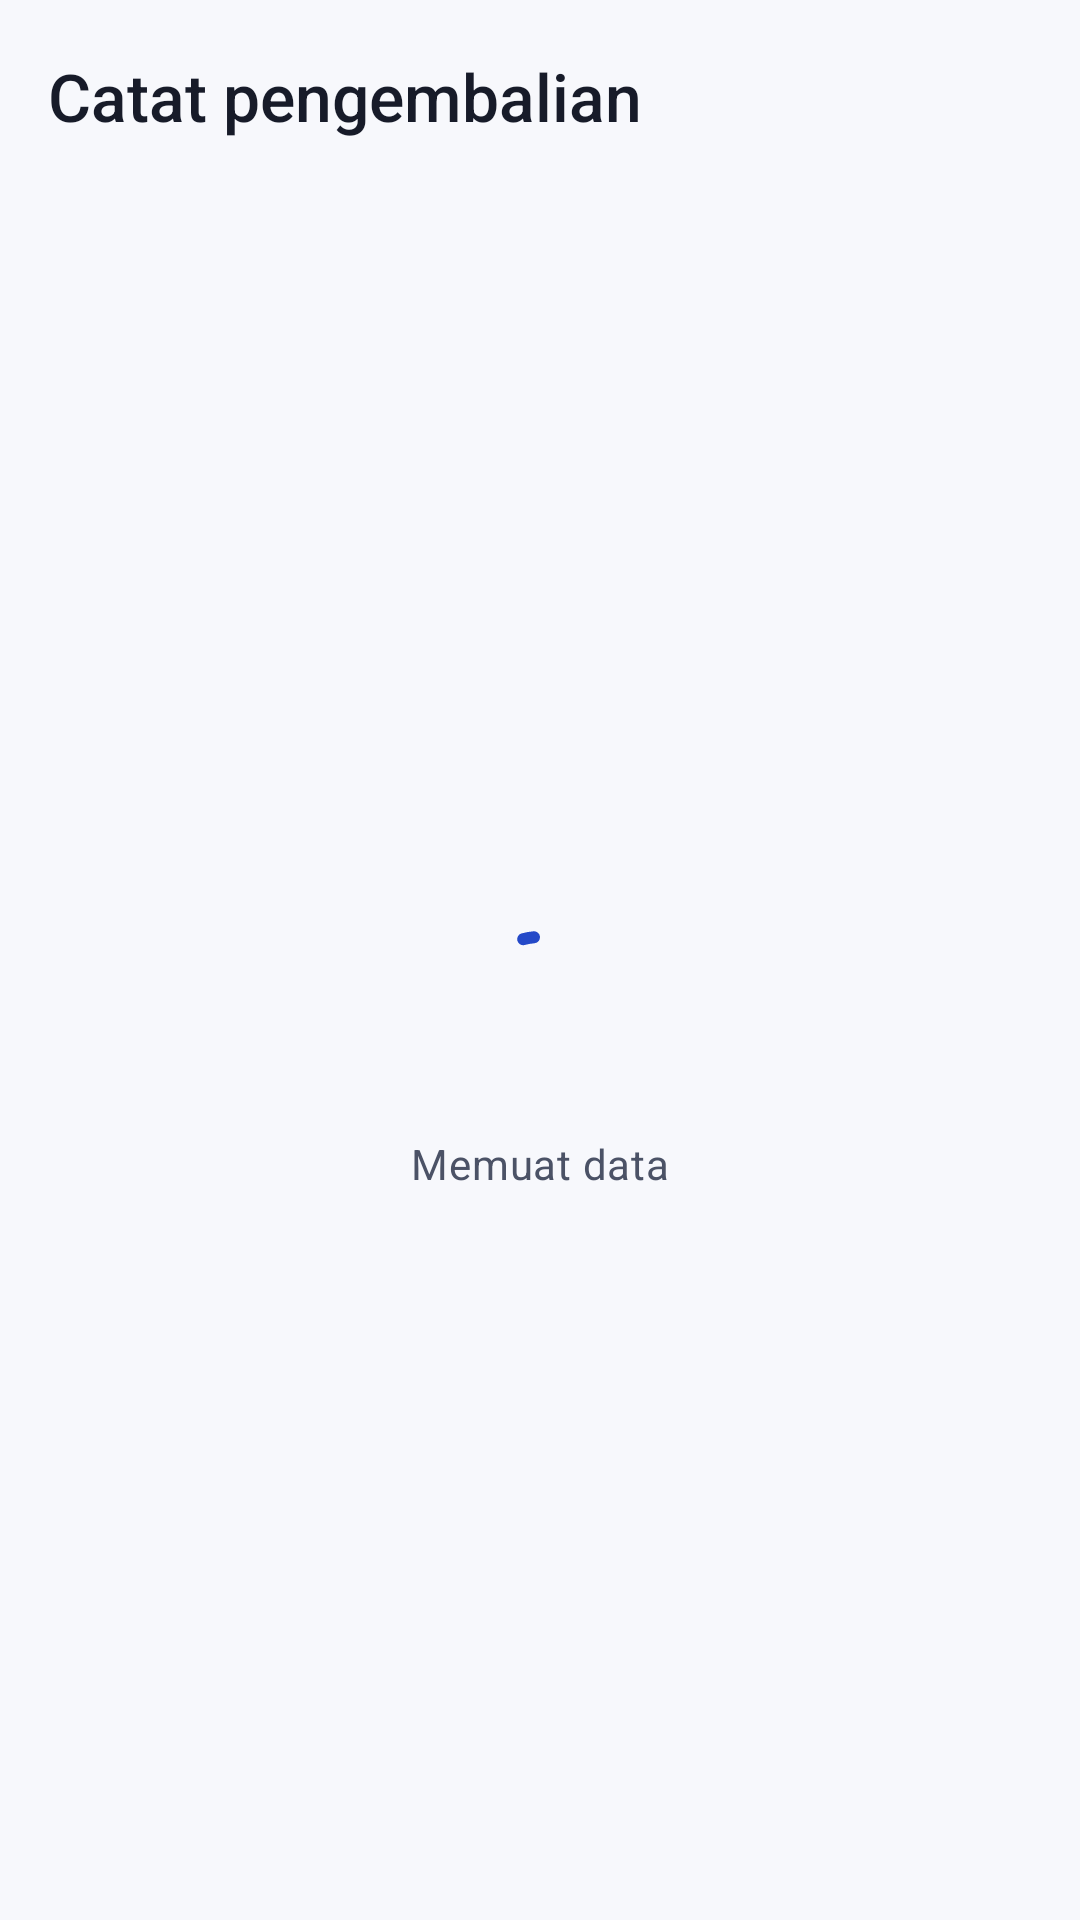

Android layout source for this screen:
<!-- AndroidManifest.xml: application theme Theme.GladiMobille -->
<!-- res/layout/activity_pengembalian_form.xml -->
<?xml version="1.0" encoding="utf-8"?>
<LinearLayout xmlns:android="http://schemas.android.com/apk/res/android"
    xmlns:app="http://schemas.android.com/apk/res-auto"
    style="@style/Widget.Rental.Screen"
    android:layout_width="match_parent"
    android:layout_height="match_parent"
    android:orientation="vertical">
    <com.google.android.material.appbar.MaterialToolbar
        android:id="@+id/toolbar"
        style="@style/Widget.Rental.Toolbar"
        android:layout_width="match_parent"
        android:layout_height="wrap_content"
        app:navigationContentDescription="@string/back"
        app:navigationIcon="@drawable/ic_arrow_back"
        app:title="@string/record_return" />
    <FrameLayout
        android:layout_width="match_parent"
        android:layout_height="0dp"
        android:layout_weight="1">
        <androidx.core.widget.NestedScrollView
            android:id="@+id/content"
            style="@style/Widget.Rental.Scroll"
            android:layout_width="match_parent"
            android:layout_height="match_parent"
            android:visibility="gone">
            <LinearLayout
                style="@style/Widget.Rental.Content"
                android:layout_width="match_parent"
                android:layout_height="wrap_content">
                <TextView
                    android:id="@+id/text_rental"
                    android:layout_width="match_parent"
                    android:layout_height="wrap_content"
                    android:accessibilityHeading="true"
                    android:textAppearance="?attr/textAppearanceHeadlineSmall" />
                <TextView
                    android:id="@+id/text_form_description"
                    android:layout_width="match_parent"
                    android:layout_height="wrap_content"
                    android:layout_marginTop="@dimen/space_1"
                    android:text="@string/return_form_description"
                    android:textAppearance="?attr/textAppearanceBodyMedium" />

                <com.google.android.material.card.MaterialCardView
                    style="@style/Widget.Rental.Card"
                    android:layout_width="match_parent"
                    android:layout_height="wrap_content"
                    android:layout_marginTop="@dimen/space_3">
                    <LinearLayout
                        android:layout_width="match_parent"
                        android:layout_height="wrap_content"
                        android:orientation="vertical"
                        android:padding="@dimen/space_3">
                        <TextView
                            android:layout_width="match_parent"
                            android:layout_height="wrap_content"
                            android:accessibilityHeading="true"
                            android:text="@string/return_information"
                            android:textAppearance="?attr/textAppearanceTitleMedium" />
                        <com.google.android.material.textfield.TextInputLayout
                            android:id="@+id/layout_return_date"
                            style="@style/Widget.Rental.TextInput"
                            android:layout_width="match_parent"
                            android:layout_height="wrap_content"
                            android:layout_marginTop="@dimen/space_2"
                            android:hint="@string/return_date"
                            app:startIconDrawable="@drawable/ic_calendar">
                            <com.google.android.material.textfield.TextInputEditText
                                android:id="@+id/input_return_date"
                                android:layout_width="match_parent"
                                android:layout_height="wrap_content"
                                android:clickable="true"
                                android:cursorVisible="false"
                                android:focusable="true"
                                android:inputType="none" />
                        </com.google.android.material.textfield.TextInputLayout>
                        <com.google.android.material.textfield.TextInputLayout
                            style="@style/Widget.Rental.TextInput"
                            android:layout_width="match_parent"
                            android:layout_height="wrap_content"
                            android:layout_marginTop="@dimen/space_2"
                            android:hint="@string/general_note_optional">
                            <com.google.android.material.textfield.TextInputEditText
                                android:id="@+id/input_note"
                                android:layout_width="match_parent"
                                android:layout_height="wrap_content"
                                android:inputType="textCapSentences|textMultiLine"
                                android:maxLength="2000"
                                android:minLines="2" />
                        </com.google.android.material.textfield.TextInputLayout>
                    </LinearLayout>
                </com.google.android.material.card.MaterialCardView>

                <TextView
                    android:layout_width="match_parent"
                    android:layout_height="wrap_content"
                    android:layout_marginTop="@dimen/space_4"
                    android:accessibilityHeading="true"
                    android:text="@string/condition_per_unit"
                    android:textAppearance="?attr/textAppearanceTitleLarge" />
                <androidx.recyclerview.widget.RecyclerView
                    android:id="@+id/recycler_units"
                    android:layout_width="match_parent"
                    android:layout_height="wrap_content"
                    android:layout_marginTop="@dimen/space_1"
                    android:nestedScrollingEnabled="false" />
                <TextView
                    android:layout_width="match_parent"
                    android:layout_height="wrap_content"
                    android:layout_marginTop="@dimen/space_2"
                    android:text="@string/server_fine_notice"
                    android:textAppearance="?attr/textAppearanceBodyMedium" />

                <LinearLayout
                    android:layout_width="match_parent"
                    android:layout_height="wrap_content"
                    android:layout_marginTop="@dimen/space_3"
                    android:gravity="center_vertical"
                    android:orientation="horizontal">
                    <com.google.android.material.button.MaterialButton
                        android:id="@+id/button_submit"
                        style="@style/Widget.Rental.Button"
                        android:layout_width="0dp"
                        android:layout_height="wrap_content"
                        android:layout_weight="1"
                        android:text="@string/submit_return" />
                    <com.google.android.material.progressindicator.CircularProgressIndicator
                        android:id="@+id/progress_submit"
                        style="@style/Widget.Rental.Progress.Small"
                        android:layout_width="wrap_content"
                        android:layout_height="wrap_content"
                        android:layout_marginStart="@dimen/space_1"
                        android:contentDescription="@string/loading_data"
                        android:visibility="gone" />
                </LinearLayout>
            </LinearLayout>
        </androidx.core.widget.NestedScrollView>

        <LinearLayout
            android:id="@+id/progress"
            style="@style/Widget.Rental.State"
            android:layout_width="match_parent"
            android:layout_height="match_parent">
            <com.google.android.material.progressindicator.CircularProgressIndicator
                style="@style/Widget.Rental.Progress"
                android:layout_width="wrap_content"
                android:layout_height="wrap_content"
                android:importantForAccessibility="no" />
            <TextView
                android:layout_width="match_parent"
                android:layout_height="wrap_content"
                android:layout_marginTop="@dimen/space_2"
                android:gravity="center"
                android:accessibilityLiveRegion="polite"
                android:text="@string/loading_data"
                android:textAppearance="?attr/textAppearanceBodyMedium" />
        </LinearLayout>
        <LinearLayout
            android:id="@+id/layout_error"
            style="@style/Widget.Rental.State"
            android:layout_width="match_parent"
            android:layout_height="match_parent"
            android:visibility="gone">
            <ImageView
                android:layout_width="@dimen/state_icon_size"
                android:layout_height="@dimen/state_icon_size"
                android:importantForAccessibility="no"
                android:src="@drawable/ic_error" />
            <TextView
                android:layout_width="match_parent"
                android:layout_height="wrap_content"
                android:layout_marginTop="@dimen/space_2"
                android:gravity="center"
                android:text="@string/failed_load_data"
                android:textAppearance="?attr/textAppearanceTitleLarge" />
            <TextView
                android:id="@+id/text_error"
                android:layout_width="match_parent"
                android:layout_height="wrap_content"
                android:layout_marginTop="@dimen/space_1"
                android:gravity="center"
                android:accessibilityLiveRegion="polite"
                android:textAppearance="?attr/textAppearanceBodyMedium" />
            <com.google.android.material.button.MaterialButton
                android:id="@+id/button_retry"
                style="@style/Widget.Rental.Button.Outlined"
                android:layout_width="wrap_content"
                android:layout_height="wrap_content"
                android:layout_marginTop="@dimen/space_3"
                android:text="@string/retry" />
        </LinearLayout>
    </FrameLayout>
</LinearLayout>
<!-- resources referenced by this layout -->
<resources>
  <dimen name="space_1">8dp</dimen>
  <dimen name="space_2">16dp</dimen>
  <dimen name="space_3">24dp</dimen>
  <dimen name="space_4">32dp</dimen>
  <dimen name="state_icon_size">64dp</dimen>
  <string name="back">Kembali</string>
  <string name="condition_per_unit">Kondisi setiap unit</string>
  <string name="failed_load_data">Data gagal dimuat</string>
  <string name="general_note_optional">Catatan umum (opsional)</string>
  <string name="loading_data">Memuat data</string>
  <string name="record_return">Catat pengembalian</string>
  <string name="retry">Coba lagi</string>
  <string name="return_date">Tanggal kembali</string>
  <string name="return_form_description">Lengkapi tanggal kembali dan kondisi setiap unit.</string>
  <string name="return_information">Informasi pengembalian</string>
  <string name="server_fine_notice">Keterlambatan dan denda dihitung oleh server setelah data dikirim.</string>
  <string name="submit_return">Kirim pengembalian</string>
  <style name="Widget.Rental.Screen" parent="">
          <item name="android:background">?android:attr/colorBackground</item>
      </style>
  <style name="Theme.GladiMobille" parent="Base.Theme.GladiMobille" />
  <dimen name="icon_size">24dp</dimen>
  <style name="ShapeAppearance.Rental.Button" parent="ShapeAppearance.Rental.Small">
          <item name="cornerSize">@dimen/corner_button</item>
      </style>
  <dimen name="button_height">56dp</dimen>
  <dimen name="space_0">0dp</dimen>
  <style name="TextAppearance.Rental.LabelLarge" parent="TextAppearance.Material3.LabelLarge" />
  <dimen name="touch_target">48dp</dimen>
  <style name="ShapeAppearance.Rental.Card" parent="ShapeAppearance.Rental.Small">
          <item name="cornerSize">@dimen/corner_card</item>
      </style>
  <dimen name="screen_padding">24dp</dimen>
  <dimen name="progress_size">48dp</dimen>
  <dimen name="progress_thickness">4dp</dimen>
  <dimen name="progress_small_size">24dp</dimen>
  <dimen name="corner_field">12dp</dimen>
  <dimen name="toolbar_height">64dp</dimen>
  <dimen name="corner_button">16dp</dimen>
  <dimen name="corner_card">24dp</dimen>
  <color name="primary">#2449C8</color>
  <color name="on_primary">#FFFFFF</color>
  <color name="primary_container">#E0E6FF</color>
  <color name="on_primary_container">#152D8D</color>
  <color name="secondary">#006B61</color>
  <color name="on_secondary">#FFFFFF</color>
  <color name="secondary_container">#D0F4EA</color>
  <color name="on_secondary_container">#00382F</color>
  <color name="accent">#006B61</color>
  <color name="surface">#FFFFFF</color>
  <color name="on_surface">#171B29</color>
  <color name="surface_variant">#E8ECF5</color>
  <color name="on_surface_variant">#4B5266</color>
  <color name="surface_dim">#DADDE7</color>
  <color name="surface_bright">#FFFFFF</color>
  <color name="surface_container_lowest">#FFFFFF</color>
  <color name="surface_container_low">#F0F2F9</color>
  <color name="surface_container">#EBEEF7</color>
  <color name="surface_container_high">#E5E9F3</color>
  <color name="surface_container_highest">#DEE3EF</color>
  <color name="outline">#70788A</color>
  <color name="outline_variant">#CBD1E0</color>
  <color name="error">#BA1A1A</color>
  <color name="on_error">#FFFFFF</color>
  <color name="error_container">#FFE1DF</color>
  <color name="on_error_container">#7D1113</color>
  <color name="inverse_surface">#2D3040</color>
  <color name="inverse_on_surface">#F0F1FA</color>
  <color name="inverse_primary">#BBC5FF</color>
  <color name="background">#F7F8FC</color>
  <style name="TextAppearance.Rental.LabelMedium" parent="TextAppearance.Material3.LabelMedium" />
  <style name="TextAppearance.Rental.LabelSmall" parent="TextAppearance.Material3.LabelSmall" />
  <style name="ShapeAppearance.Rental.Sheet" parent="ShapeAppearance.Rental.Small">
          <item name="cornerSize">@dimen/corner_sheet</item>
      </style>
  <dimen name="corner_small">8dp</dimen>
  <dimen name="corner_sheet">24dp</dimen>
</resources>
